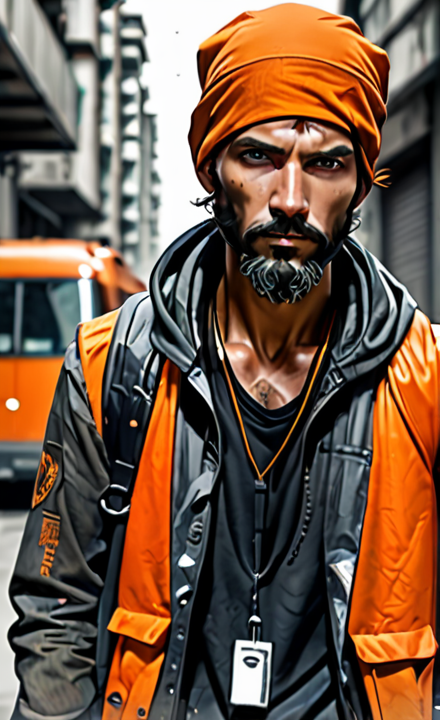
Generation parameters embedded in this image by AUTOMATIC1111 Stable Diffusion web UI or a fork of it (Forge, ...) (PNG 'parameters' text chunk):
(Orange colored:1.4), (Character or occupation - Homeless Wanderer:2), (swirling:0.8), (Cuban ethnicity), male, dark atmosphere, evil mood, futuristic metropolis, science-fiction, Astropunk, Atompunk, Cybergoth, inkpunk, wallpaper 4k,  <lora:Sci-fi_env_flux1.4>
Negative prompt: (centered: 1.5), (ugly: 1.4), (nudity: 2), (naked: 1.5), (morbid:1.2), (mutilated:1.2), (out of frame:0.9), (watermark:1.2), (text:2), (words:2), (letters:2)
Steps: 32, Sampler: DPM++ 2M Karras, CFG scale: 7, Seed: 3229972744, Size: 440x720, Model hash: 4726d3bab1, Model: dreamshaper_xl_v2, Version: v1.7.0